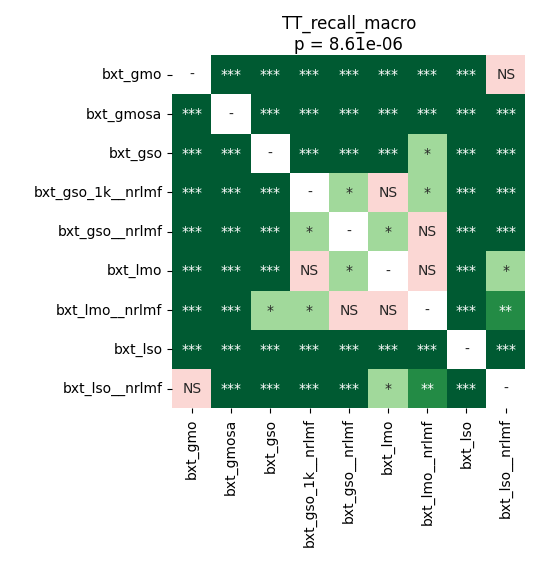

Values plotted in this chart, from the file beside it:
	bxt_gmo	bxt_gmosa	bxt_gso	bxt_gso_1k__nrlmf	bxt_gso__nrlmf	bxt_lmo	bxt_lmo__nrlmf	bxt_lso	bxt_lso__nrlmf
bxt_gmo	1.0	6.103515625e-05	6.103515625e-05	0.0003204	6.103515625e-05	0.0002497	0.0003204	6.103515625e-05	0.491
bxt_gmosa	6.103515625e-05	1.0	0.0004226	6.103515625e-05	6.103515625e-05	6.103515625e-05	6.103515625e-05	6.103515625e-05	6.103515625e-05
bxt_gso	6.103515625e-05	0.0004226	1.0	6.103515625e-05	6.103515625e-05	0.0001099	0.04025	0.0001099	6.103515625e-05
bxt_gso_1k__nrlmf	0.0003204	6.103515625e-05	6.103515625e-05	1.0	0.04346	0.9799	0.04346	6.103515625e-05	0.0002497
bxt_gso__nrlmf	6.103515625e-05	6.103515625e-05	6.103515625e-05	0.04346	1.0	0.03099	0.5433	6.103515625e-05	0.0004226
bxt_lmo	0.0002497	6.103515625e-05	0.0001099	0.9799	0.03099	1.0	0.3801	6.103515625e-05	0.01413
bxt_lmo__nrlmf	0.0003204	6.103515625e-05	0.04025	0.04346	0.5433	0.3801	1.0	6.103515625e-05	0.001017
bxt_lso	6.103515625e-05	6.103515625e-05	0.0001099	6.103515625e-05	6.103515625e-05	6.103515625e-05	6.103515625e-05	1.0	6.103515625e-05
bxt_lso__nrlmf	0.491	6.103515625e-05	6.103515625e-05	0.0002497	0.0004226	0.01413	0.001017	6.103515625e-05	1.0
